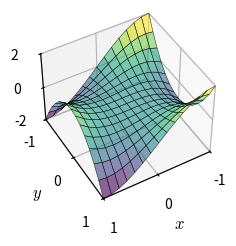

Write Python code to recreate this figure.
# -*- coding: utf-8 -*-
"""
Superficie definida sobre [-1, 1]**2

[redacted]
"""
from __future__ import division
import numpy as np
import matplotlib.pyplot as plt
from mpl_toolkits.mplot3d import Axes3D

Axes3D
plt.rcParams["mathtext.fontset"] = "cm"



x, y = np.mgrid[-1:1:15j, -1:1:15j]
f = x**3 - 3*x*y**2
fig = plt.figure(figsize=(3, 2.5))    
ax = fig.add_subplot(111, projection='3d')
ax.plot_surface(x, y, f, cstride=1, rstride=1, cmap="viridis",
            alpha=0.6, lw=0.3, zorder=3, edgecolors="black")
ax.set_xlabel(r"$x$", fontsize=12)
ax.set_ylabel(r"$y$", fontsize=12)
ax.set_zlabel(r"$f(x, y)$", fontsize=12)
ax.view_init(azim=60, elev=45)
ax.set_xlim(-1, 1)
ax.set_ylim(-1, 1)
ax.set_zlim(-2, 2)
ax.set_xticks([-1, 0, 1])
ax.set_yticks([-1, 0, 1])
ax.set_zticks(range(-2, 3, 2))

plt.savefig("interp_superficie.pdf", transparent=True)
plt.show()